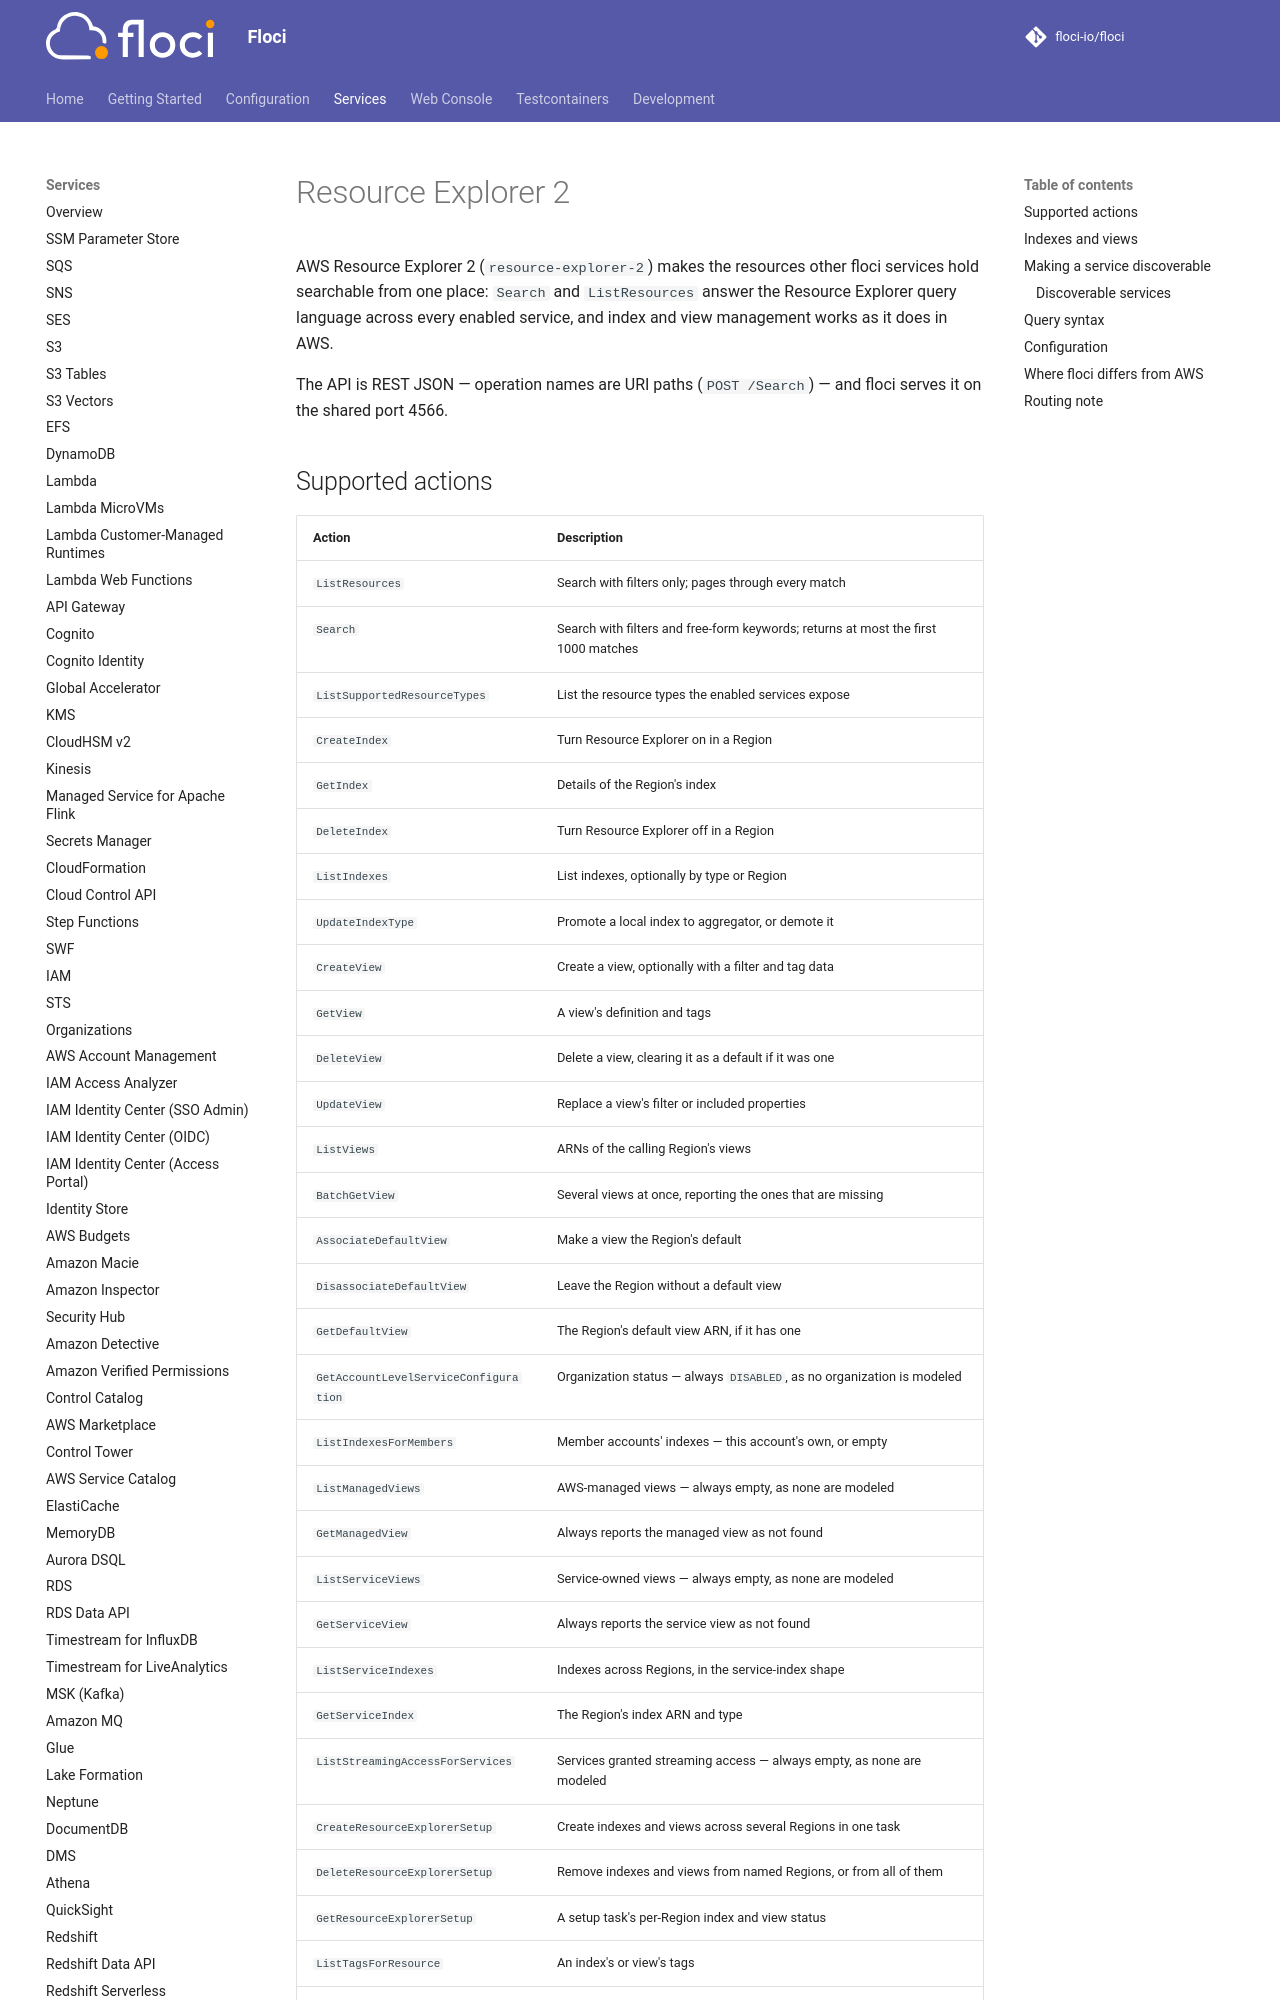

repository: alchemy-run/floci · page: services/resource-explorer/index.html · generator: mkdocs

# Resource Explorer 2

AWS Resource Explorer 2 (`resource-explorer-2`) makes the resources other floci services hold
searchable from one place: `Search` and `ListResources` answer the Resource Explorer query
language across every enabled service, and index and view management works as it does in AWS.

The API is REST JSON — operation names are URI paths (`POST /Search`) — and floci serves it on
the shared port 4566.

## Supported actions

<!-- floci:actions:start -->
| Action | Description |
| --- | --- |
| `ListResources` | Search with filters only; pages through every match |
| `Search` | Search with filters and free-form keywords; returns at most the first 1000 matches |
| `ListSupportedResourceTypes` | List the resource types the enabled services expose |
| `CreateIndex` | Turn Resource Explorer on in a Region |
| `GetIndex` | Details of the Region's index |
| `DeleteIndex` | Turn Resource Explorer off in a Region |
| `ListIndexes` | List indexes, optionally by type or Region |
| `UpdateIndexType` | Promote a local index to aggregator, or demote it |
| `CreateView` | Create a view, optionally with a filter and tag data |
| `GetView` | A view's definition and tags |
| `DeleteView` | Delete a view, clearing it as a default if it was one |
| `UpdateView` | Replace a view's filter or included properties |
| `ListViews` | ARNs of the calling Region's views |
| `BatchGetView` | Several views at once, reporting the ones that are missing |
| `AssociateDefaultView` | Make a view the Region's default |
| `DisassociateDefaultView` | Leave the Region without a default view |
| `GetDefaultView` | The Region's default view ARN, if it has one |
| `GetAccountLevelServiceConfiguration` | Organization status — always `DISABLED`, as no organization is modeled |
| `ListIndexesForMembers` | Member accounts' indexes — this account's own, or empty |
| `ListManagedViews` | AWS-managed views — always empty, as none are modeled |
| `GetManagedView` | Always reports the managed view as not found |
| `ListServiceViews` | Service-owned views — always empty, as none are modeled |
| `GetServiceView` | Always reports the service view as not found |
| `ListServiceIndexes` | Indexes across Regions, in the service-index shape |
| `GetServiceIndex` | The Region's index ARN and type |
| `ListStreamingAccessForServices` | Services granted streaming access — always empty, as none are modeled |
| `CreateResourceExplorerSetup` | Create indexes and views across several Regions in one task |
| `DeleteResourceExplorerSetup` | Remove indexes and views from named Regions, or from all of them |
| `GetResourceExplorerSetup` | A setup task's per-Region index and view status |
| `ListTagsForResource` | An index's or view's tags |
| `TagResource` | Add or overwrite tags on an index or view |
| `UntagResource` | Remove tags by key from an index or view |
<!-- floci:actions:end -->
